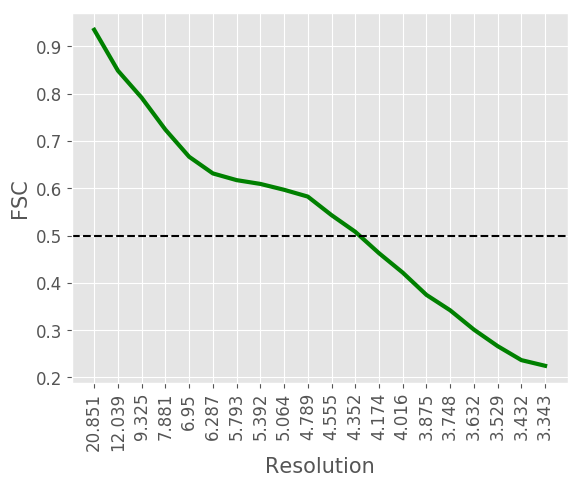

Data behind this chart, as committed beside it:
#resolution, fsc
20.85, 0.9349
12.04, 0.8485
9.325, 0.7913
7.881, 0.7238
6.95, 0.6665
6.287, 0.6313
5.793, 0.6171
5.392, 0.6091
5.064, 0.5967
4.789, 0.5823
4.555, 0.5431
4.352, 0.5079
4.174, 0.4627
4.016, 0.4216
3.875, 0.3745
3.748, 0.3419
3.632, 0.3011
3.529, 0.2662
3.432, 0.2366
3.343, 0.2246
